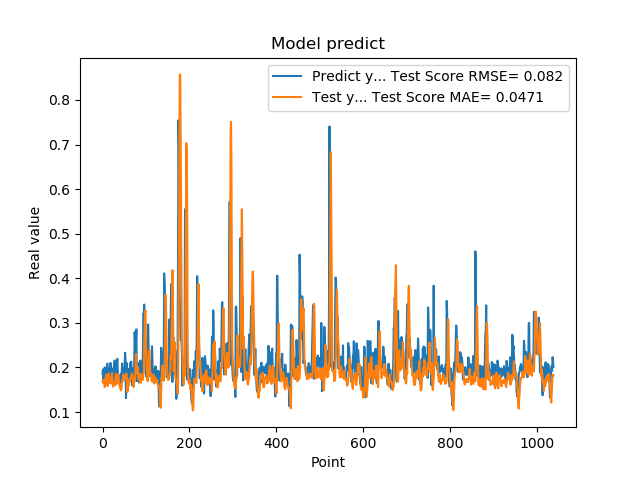

The table this chart was drawn from, first rows:
1.861467957496643066e-01, 1.698342745617205940e-01
1.954913884401321134e-01, 1.654937194134083189e-01
1.660518944263458530e-01, 1.722332863375896639e-01
1.907722949981689176e-01, 1.673401408141937663e-01
1.898660957813262939e-01, 1.731935846722506556e-01
2.001174986362457275e-01, 1.558993502849425061e-01
1.948629021644592563e-01, 1.673463020581080485e-01
1.779100298881530762e-01, 1.713780677967553234e-01
1.810636967420578003e-01, 1.832673660284362960e-01
1.635809391736984530e-01, 1.825924720407973711e-01
1.916799396276473999e-01, 1.650160422231863044e-01
2.085516005754470825e-01, 1.618312220791952027e-01
1.828240007162094394e-01, 1.581458062030702549e-01
1.857409924268722534e-01, 1.658811188855551788e-01
1.752161234617233276e-01, 1.865098471442051820e-01
1.845117062330245972e-01, 1.768021457020158560e-01
1.984785944223403931e-01, 1.667210382111126432e-01
1.841159015893935880e-01, 1.674218789946171904e-01
2.104043960571288785e-01, 1.638401365352419592e-01
2.088565975427627841e-01, 1.764787677354773543e-01
1.900728046894073209e-01, 1.704099698757028103e-01
1.658952832221984863e-01, 1.782703073005796890e-01
1.852532625198364535e-01, 1.875685954586974735e-01
1.799222826957702359e-01, 1.720061696664952899e-01
1.978618204593658447e-01, 1.570168428264823446e-01
1.711323857307434082e-01, 1.610373310656560142e-01
1.623787879943847379e-01, 1.645780355985120014e-01
2.059821039438247958e-01, 1.675841170316025586e-01
2.158481031656264981e-01, 1.641410360721422268e-01
1.768843084573745450e-01, 1.595493904767980586e-01
1.834106147289275845e-01, 1.778890769443099151e-01
1.805770993232727051e-01, 1.856788155041772248e-01
2.012096941471099854e-01, 1.691638145994330267e-01
2.066745012998580933e-01, 1.636182841898230766e-01
2.195876985788345337e-01, 1.713984924653703668e-01
1.944769918918609619e-01, 1.784928167677796718e-01
1.704634428024291992e-01, 1.852209656317233277e-01
1.750701963901519775e-01, 1.790986807033223827e-01
1.796004772186279297e-01, 1.658335794950287490e-01
1.640222966670989990e-01, 1.599161585643081029e-01
1.769366562366485596e-01, 1.547964741341205930e-01
1.781685650348663330e-01, 1.569603524303566089e-01
1.855484992265701294e-01, 1.491129451767332637e-01
1.732649058103561401e-01, 1.486405694830600088e-01
1.832000017166137418e-01, 1.556831458888509323e-01
2.088083624839782715e-01, 1.677148535873821678e-01
1.873752027750015536e-01, 1.708793135764849480e-01
1.986005455255508423e-01, 1.697404783614109847e-01
1.863885968923568726e-01, 1.835921842376049273e-01
1.885485500097274780e-01, 1.715508348174738518e-01
1.833238750696182529e-01, 1.733223995801296269e-01
2.096922993659972867e-01, 1.742079219586562533e-01
2.330529242753982544e-01, 1.769582837970972433e-01
2.151579260826110562e-01, 1.738695463259120888e-01
1.312076449394226074e-01, 1.837432725340217288e-01
1.684847325086593628e-01, 1.865536214527629133e-01
2.097207009792327881e-01, 1.752593714500491340e-01
1.697814613580703458e-01, 1.444237331223958420e-01
1.778024435043334961e-01, 1.478130136792943361e-01
1.968562752008438110e-01, 1.672315173775701935e-01
1.775619983673095703e-01, 1.582294749906623665e-01
... 979 more rows
